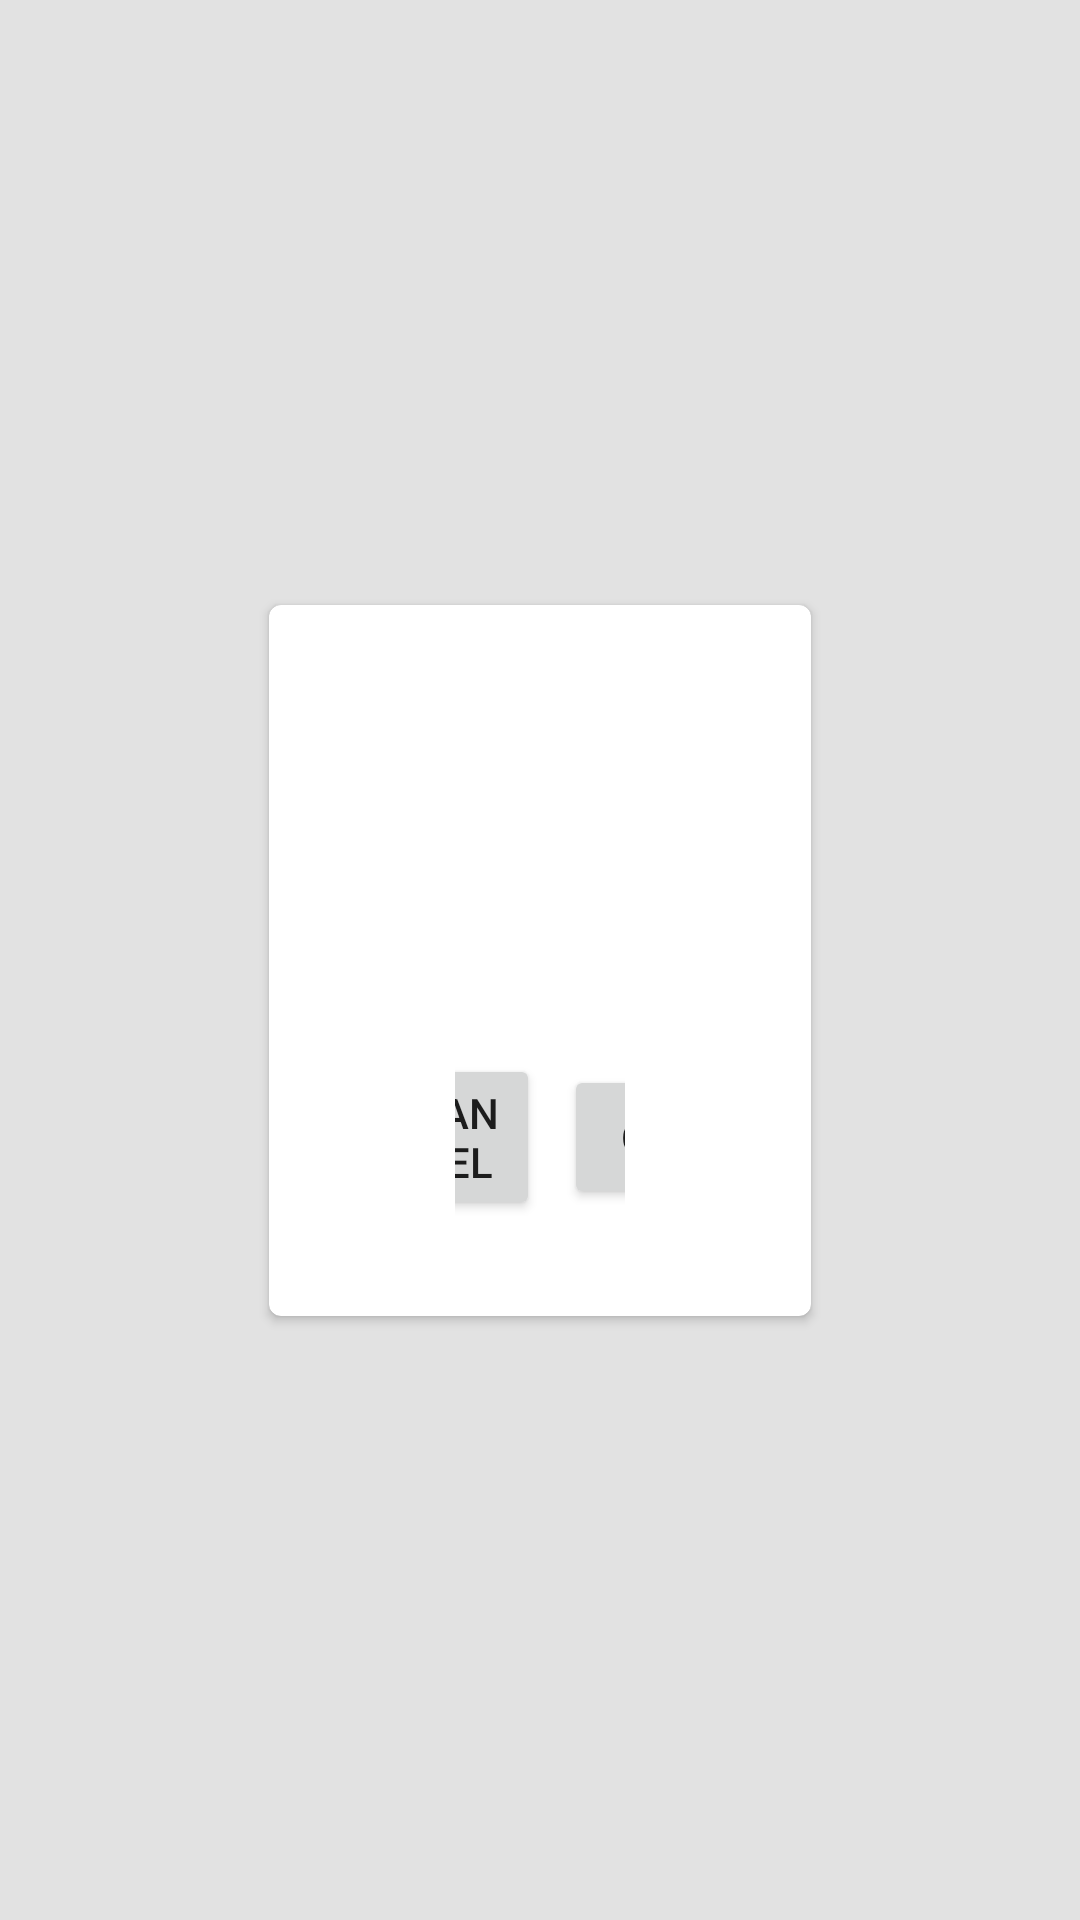

Write the Android layout XML for this screen, with the resource values it uses.
<!-- AndroidManifest.xml: application theme AppTheme -->
<!-- res/layout/fragment_info_dialog.xml -->
<?xml version="1.0" encoding="utf-8"?>
<androidx.constraintlayout.widget.ConstraintLayout
        xmlns:android="http://schemas.android.com/apk/res/android"
        xmlns:app="http://schemas.android.com/apk/res-auto" xmlns:tools="http://schemas.android.com/tools"
        android:id="@+id/rlRoot"
        android:layout_width="match_parent"
        android:layout_height="match_parent"
        android:background="@color/black_10"
        android:padding="@dimen/main_margin_24dp"
        android:animateLayoutChanges="true"
>

    <androidx.constraintlayout.widget.Guideline
        android:id="@+id/startPaddingGuideline"
        android:layout_width="wrap_content"
        android:layout_height="wrap_content"
        android:orientation="vertical"
        app:layout_constraintGuide_percent="@fraction/main_padding_large_start_percent"
        />

    <androidx.constraintlayout.widget.Guideline
        android:id="@+id/endPaddingGuideline"
        android:layout_width="wrap_content"
        android:layout_height="wrap_content"
        android:orientation="vertical"
        app:layout_constraintGuide_percent="@fraction/main_padding_large_end_percent"
        />

    <androidx.cardview.widget.CardView
        android:id="@+id/cardView"
        android:layout_width="0dp"
        android:layout_height="wrap_content"
        app:cardCornerRadius="@dimen/main_margin_4dp"
        app:cardUseCompatPadding="true"
        android:layout_centerInParent="true"
        app:backgroundTint="@color/white"
        app:layout_constraintEnd_toEndOf="@+id/endPaddingGuideline"
        app:layout_constraintStart_toStartOf="@+id/startPaddingGuideline"
        app:layout_constraintTop_toTopOf="parent"
        app:layout_constraintBottom_toBottomOf="parent"
        >

        <RelativeLayout
            android:layout_width="match_parent"
            android:layout_height="wrap_content"
            android:orientation="vertical"
            android:paddingTop="@dimen/main_margin_24dp"
            android:paddingLeft="@dimen/main_margin_16dp"
            android:paddingRight="@dimen/main_margin_16dp"
        >

            <TextView
                    android:id="@+id/tvTitle"
                    android:layout_width="match_parent"
                    android:layout_height="wrap_content"
                    android:layout_marginTop="@dimen/main_margin_16dp"
                    android:gravity="center_horizontal"
                    android:lineSpacingMultiplier="1.355"
                    tools:text="@string/error__something_went_wrong"
                    android:textAppearance="?android:textAppearanceLarge"
                    android:textColor="@color/red"
            />

            <TextView
                android:id="@+id/tvSubtitle"
                android:layout_width="match_parent"
                android:layout_height="wrap_content"
                android:layout_marginTop="@dimen/main_margin_24dp"
                android:layout_below="@+id/tvTitle"
                android:gravity="center_horizontal"
                android:lineSpacingMultiplier="1.355"
                tools:text="@string/error__something_went_wrong"
                android:textAppearance="?android:textAppearanceMedium"
                android:textColor="@color/black_almost"
                />

            <androidx.constraintlayout.widget.ConstraintLayout
                android:layout_width="wrap_content"
                android:layout_height="wrap_content"
                android:orientation="horizontal"
                android:layout_centerHorizontal="true"
                android:layout_marginTop="@dimen/main_margin_32dp"
                android:layout_marginLeft="@dimen/main_margin_46dp"
                android:layout_marginRight="@dimen/main_margin_46dp"
                android:layout_marginBottom="@dimen/main_margin_32dp"
                android:layout_below="@+id/tvSubtitle"
                >

                <Button
                    android:id="@+id/btnNo"
                    android:layout_width="wrap_content"
                    android:layout_height="wrap_content"
                    android:text="@string/Cancel"
                    android:layout_marginStart="@dimen/main_margin_8dp"
                    android:layout_marginEnd="@dimen/main_margin_8dp"
                    app:layout_constraintStart_toStartOf="parent"
                    app:layout_constraintEnd_toStartOf="@id/btnYes"
                    app:layout_constraintTop_toTopOf="parent"
                    app:layout_constraintBottom_toBottomOf="parent"
                    />

                <Button
                    android:id="@+id/btnYes"
                    android:layout_width="wrap_content"
                    android:layout_height="wrap_content"
                    android:text="@string/OK"
                    app:layout_constraintStart_toEndOf="@id/btnNo"
                    app:layout_constraintEnd_toEndOf="parent"
                    app:layout_constraintTop_toTopOf="parent"
                    app:layout_constraintBottom_toBottomOf="parent"
                    />

            </androidx.constraintlayout.widget.ConstraintLayout>

        </RelativeLayout>

    </androidx.cardview.widget.CardView>

</androidx.constraintlayout.widget.ConstraintLayout>
<!-- resources referenced by this layout -->
<resources>
  <color name="black_10">#19000000</color>
  <color name="black_almost">#25252C</color>
  <color name="red">#FF0000</color>
  <color name="white">#FFFFFF</color>
  <dimen name="main_margin_16dp">16dp</dimen>
  <dimen name="main_margin_24dp">24dp</dimen>
  <dimen name="main_margin_32dp">32dp</dimen>
  <dimen name="main_margin_46dp">46dp</dimen>
  <dimen name="main_margin_4dp">4dp</dimen>
  <dimen name="main_margin_8dp">8dp</dimen>
  <string name="Cancel">Cancel</string>
  <string name="OK">OK</string>
  <string name="error__something_went_wrong">Something went wrong</string>
  <style name="AppTheme" parent="Theme.AppCompat.Light.NoActionBar">
          <item name="colorPrimary">@color/colorPrimary</item>
          <item name="colorPrimaryDark">@color/colorPrimaryDark</item>
          <item name="colorAccent">@color/colorAccent</item>
      </style>
  <color name="colorPrimary">#4CA9EC</color>
  <color name="colorPrimaryDark">#25252C</color>
  <color name="colorAccent">#4CA9EC</color>
</resources>
